Run: headless pygame with SDL's dummy video driver; simulated clock (each Clock.tick advances the game by its frame time, no real sleeping); random seed 0; keys injected as events and as key.get_pressed() state; mouse plan: one left click at the window centre at the start of phase 2, then a move to the lower-right quarter at the start of phase 3.
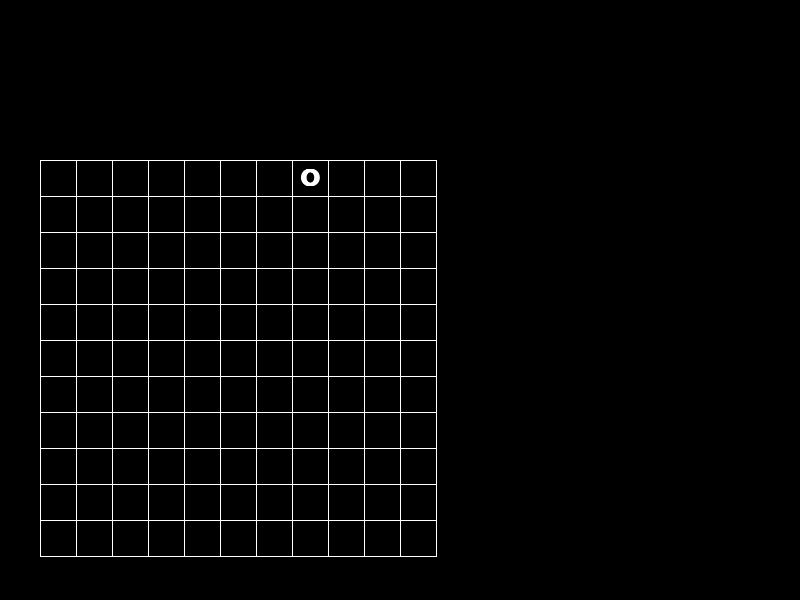
Frame 1 of 4 · flips 1–60 · no input
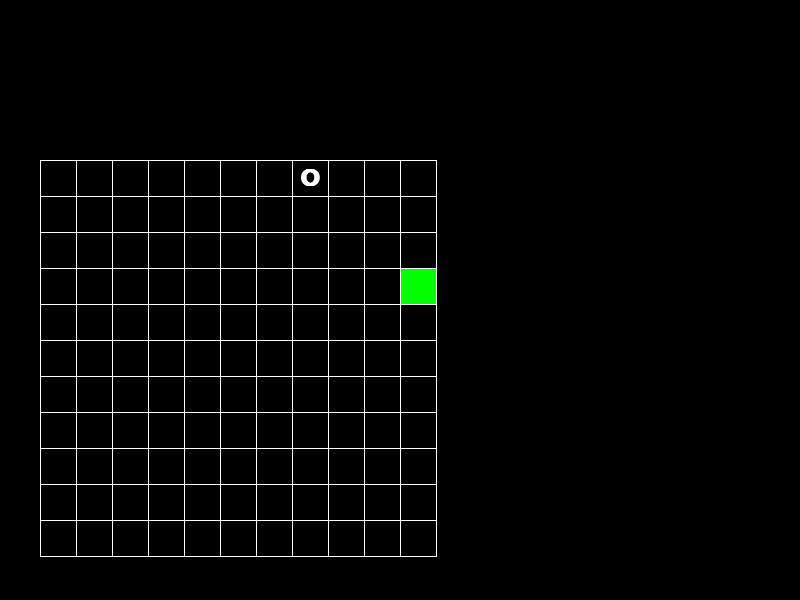
Frame 2 of 4 · flips 61–180 · clicked the window centre · tapped SPACE, RETURN · held RIGHT (→), D
Frame 3 of 4 · flips 181–300 · moved the mouse to the lower-right quarter · held DOWN (↓), S · screen same as frame 1, image omitted
Frame 4 of 4 · flips 301–420 · held LEFT (←), A, UP (↑), W · screen unchanged from frame 3, image omitted

The pygame program that drew these frames:

import pygame
import random

pygame.init()

screen = pygame.display.set_mode((800, 600))
screen_rect = screen.get_rect()

clock = pygame.time.Clock()
FPS = 50


def text_object(font, color, text):
    text_surf = font.render(text, True, color)
    return text_surf, text_surf.get_rect()


class Board:
    def __init__(self, dimension: int, mode: str, flag=None):
        """
        :param dimension: indicate dimension of board which is either 3 or 5 or 7
        :param mode: value either duo or ai
        :param flag: indicate ai mode hard or normal
        """
        self.dimension = dimension
        self.mode = mode
        self.flag = flag

        self.empty = '-'

        # generating a 2d list containing the play
        self.matrix = [[self.empty for _ in range(dimension)] for _ in range(dimension)]

        self.turn = 'o'  # the player x is to start the game

        # creating the board rectangle and positioning the board on the screen
        self.rect = pygame.Rect(0, 0, int(0.5 * screen_rect.width), int(0.5 * screen_rect.width))
        self.rect.bottom = screen_rect.bottom - 40
        self.rect.left = screen_rect.left + 40

        self.box_w = self.rect.width // self.dimension  # width of the box in the board
        self.rect.width = self.rect.height = self.box_w * self.dimension

        # players score
        self.x_score = 0
        self.o_score = 0

        self.pressed = True

        self.font = pygame.font.SysFont('Arial', self.box_w, True)

        if self.dimension > 7:
            self.num_of_times = 5
        elif self.dimension == 3:
            self.num_of_times = 3
        else:
            self.num_of_times = 4

        self.sub_lists = self.get_all_sub_list()

    def switch_turn(self):
        """
        switch turn of players on the board
        """
        if self.turn == 'o':
            self.turn = 'x'
        else:
            self.turn = 'o'

    def other_turn(self, turn):

        if turn == 'o':
            return 'x'
        return 'o'

    def num_from_index(self, row, col):
        """
        coverts index of box to box number
        :param row: the row position of the box
        :param col: the column position of the box
        :return: box number which range is from 1 -> dimension^2
        """
        return row * self.dimension + col + 1

    def index_from_num(self, num):
        """
        coverts box number to index of box
        :param num: the box number
        :return: a tuple containing row and col values
        """
        row = (num - 1) // self.dimension
        col = (num - 1) % self.dimension

        return row, col

    def is_valid_box(self, row, col):
        """
        :param row: the row position of the box
        :param col: the column position of the box
        :return: true if the box not played else false
        """
        return self.matrix[row][col] == self.empty

    def valid_boxes(self):
        """
        :return: list of un-played boxes in form of (row, col)
        """
        boxes = []
        for i in range(1, self.dimension ** 2 + 1):
            if self.is_valid_box(*self.index_from_num(i)):
                boxes.append(self.index_from_num(i))
        return boxes

    def index_from_mouse(self):
        """
        :return: a tuple containing row and col values
        """
        x, y = pygame.mouse.get_pos()
        if self.rect.collidepoint(x, y):
            row = (y - self.rect.top) // self.box_w
            col = (x - self.rect.left) // self.box_w
            try:
                _ = self.matrix[row][col]  # checking if index is in range
                return row, col
            except IndexError:
                return None

    def clicked(self):
        action = False
        pos = pygame.mouse.get_pos()
        if self.rect.collidepoint(*pos):
            if pygame.mouse.get_pressed()[0]:
                if not self.pressed:
                    action = True
                    self.pressed = True
            else:
                self.pressed = False
        else:
            self.pressed = True
        return action

    def consecutive(self, sub_list, turn):

        assert len(sub_list) == self.num_of_times, "incorrect length of row"

        for i, j in sub_list:
            if self.matrix[i][j] != turn:
                return False
        return True

    def in_range(self, index1, index2):
        result = (0 <= index1 < self.dimension) and (0 <= index2 < self.dimension)
        return result

    def get_all_sub_list(self):
        sub_lists = []

        for row in range(self.dimension):
            for col in range(self.dimension):
                if self.in_range(row + self.num_of_times - 1, col + self.num_of_times - 1):
                    diagonal = []
                    for i in range(self.num_of_times):
                        diagonal.append((row + i, col + i))
                    sub_lists.append(diagonal)

                if self.in_range(row - self.num_of_times + 1, col + self.num_of_times - 1):
                    diagonal = []
                    for i in range(self.num_of_times):
                        diagonal.append((row - i, col + i))
                    sub_lists.append(diagonal)

                if self.in_range(row + self.num_of_times - 1, col):
                    vertical = []
                    for i in range(self.num_of_times):
                        vertical.append((row + i, col))
                    sub_lists.append(vertical)

                if self.in_range(row, col + self.num_of_times - 1):
                    horizontal = []
                    for i in range(self.num_of_times):
                        horizontal.append((row, col + i))
                    sub_lists.append(horizontal)

        random.shuffle(sub_lists)
        return sub_lists

    def check_win(self):
        for sub_list in self.sub_lists:
            if self.consecutive(sub_list, self.turn):
                return True, sub_list
        return False, None

    def game_end(self):
        return self.check_win()[0] or len(self.valid_boxes()) == 0

    def update_score(self):
        if self.check_win()[0]:
            if self.turn == 'x':
                self.x_score += 1
            else:
                self.o_score += 1
            print(self.x_score, self.o_score)
        else:
            self.switch_turn()

    def draw_grid(self):

        for i in range(0, self.dimension + 1):
            # drawing vertical lines
            pygame.draw.line(screen, "white", (self.rect.left + self.box_w * i, self.rect.top),
                             (self.rect.left + self.box_w * i, self.rect.bottom))

            # drawing horizontal lines
            pygame.draw.line(screen, "white", (self.rect.left, self.rect.top + self.box_w * i),
                             (self.rect.right, self.rect.top + self.box_w * i))

    def draw_board(self):
        # show mouse marker for validity
        index = self.index_from_mouse()
        if index and not self.check_win()[0]:
            row, col = index
            box = pygame.Rect(self.rect.left + col * self.box_w, self.rect.top + row * self.box_w, self.box_w,
                              self.box_w)
            pygame.draw.rect(screen, "green" if self.is_valid_box(row, col) else "red", box)

        # show contents of the board matrix
        for row, i in enumerate(self.matrix):
            for col, j in enumerate(i):
                box = pygame.Rect(self.rect.left + col * self.box_w, self.rect.top + row * self.box_w, self.box_w,
                                  self.box_w)
                if j != self.empty:
                    win, win_space = self.check_win()
                    if win:
                        pygame.draw.rect(screen, "green" if (row, col) in win_space else "red", box)
                    elif len(self.valid_boxes()) == 0:
                        pygame.draw.rect(screen, "red", box)
                    text_surf, text_rect = text_object(self.font, "white", j.upper())
                    text_rect.center = box.center
                    screen.blit(text_surf, text_rect)

    def draw(self):
        self.draw_board()
        self.draw_grid()

    def update(self):

        self.draw()
        if self.mode == "duo" and not self.game_end():
            if self.turn == 'x':
                if self.clicked():
                    index = self.index_from_mouse()
                    if index:
                        row, col = index
                        if self.is_valid_box(row, col):
                            self.matrix[row][col] = self.turn
                            self.update_score()
            else:
                self.ai_play('o')
                self.update_score()

    def complete(self, sub_list, turn):
        for k in range(len(sub_list)):
            i, j = sub_list[k]
            if self.matrix[i][j] == self.empty and \
                    (k == len(sub_list) - 1  or
                     self.matrix[sub_list[k + 1][0]][sub_list[k + 1][1]] != self.empty):
                self.matrix[i][j] = turn
                return

    def sub_list_count(self, sub_list, turn):
        count = 0

        for i, j in sub_list:
            if self.matrix[i][j] == turn:
                count += 1

        return count

    def sub_list_consecutive_count(self, sub_list, turn):
        forward_count = 0
        backward_count = 0

        for i, j in sub_list:
            if self.matrix[i][j] == turn:
                forward_count += 1
            elif self.matrix[i][j] == self.other_turn(turn):
                break

        for i, j in reversed(sub_list):
            if self.matrix[i][j] == turn:
                backward_count += 1
            elif self.matrix[i][j] == self.other_turn(turn):
                break

        return max(forward_count, backward_count)

    def sub_list_filled(self, sub_list):
        for i, j in sub_list:
            if self.matrix[i][j] == self.empty:
                return False
        return True

    def in_sub_list(self, sub_list, turn):
        for i, j in sub_list:
            if self.matrix[i][j] == turn:
                return True
        return False

    def ai_play(self, turn):
        random.shuffle(self.sub_lists)

        for sub_list in self.sub_lists:
            if self.sub_list_count(sub_list, turn) == self.num_of_times - 1:
                if not self.sub_list_filled(sub_list):
                    if self.sub_list_consecutive_count(sub_list, turn) == self.num_of_times - 1:
                        self.complete(sub_list, turn)
                        return

        for sub_list in self.sub_lists:
            if self.sub_list_count(sub_list, self.other_turn(turn)) == self.num_of_times - 1:
                if not self.sub_list_filled(sub_list):
                    if self.sub_list_consecutive_count(sub_list, self.other_turn(turn)) == self.num_of_times - 1:
                        self.complete(sub_list, turn)
                        return

        for sub_list in self.sub_lists:
            if self.sub_list_count(sub_list, self.other_turn(turn)) == self.num_of_times - 2:
                if not self.sub_list_filled(sub_list):
                    if self.sub_list_consecutive_count(sub_list, self.other_turn(turn)) == self.num_of_times - 2:
                        i1, j1 = sub_list[0]
                        i2, j2 = sub_list[-1]
                        if self.matrix[i1][j1] == self.empty and self.matrix[i2][j2] == self.empty:
                            self.complete(sub_list, turn)
                            return

        for i in range(self.num_of_times - 2, -1, -1):
            for sub_list in self.sub_lists:
                if self.sub_list_count(sub_list, turn) == i and not self.sub_list_filled(sub_list):
                    if self.sub_list_consecutive_count(sub_list, turn) == i \
                            and not self.in_sub_list(sub_list, self.other_turn(turn)):
                        self.complete(sub_list, turn)
                        return

        i, j = random.choice(self.valid_boxes())
        self.matrix[i][j] = turn

    def train_3x3(self):
        pass


def game(dimension: int, mode: str, flag=None):
    board = Board(dimension, mode, flag)

    while True:
        for event in pygame.event.get():
            if event.type == pygame.QUIT:
                quit()
            if event.type == pygame.KEYUP:
                if event.key == pygame.K_ESCAPE:
                    break
                if event.key == pygame.K_r:
                    board.matrix = [[board.empty for _ in range(dimension)] for _ in range(dimension)]

        clock.tick(FPS)
        screen.fill("black")
        board.update()
        pygame.display.update()


if __name__ == '__main__':
    game(11,  "duo")
